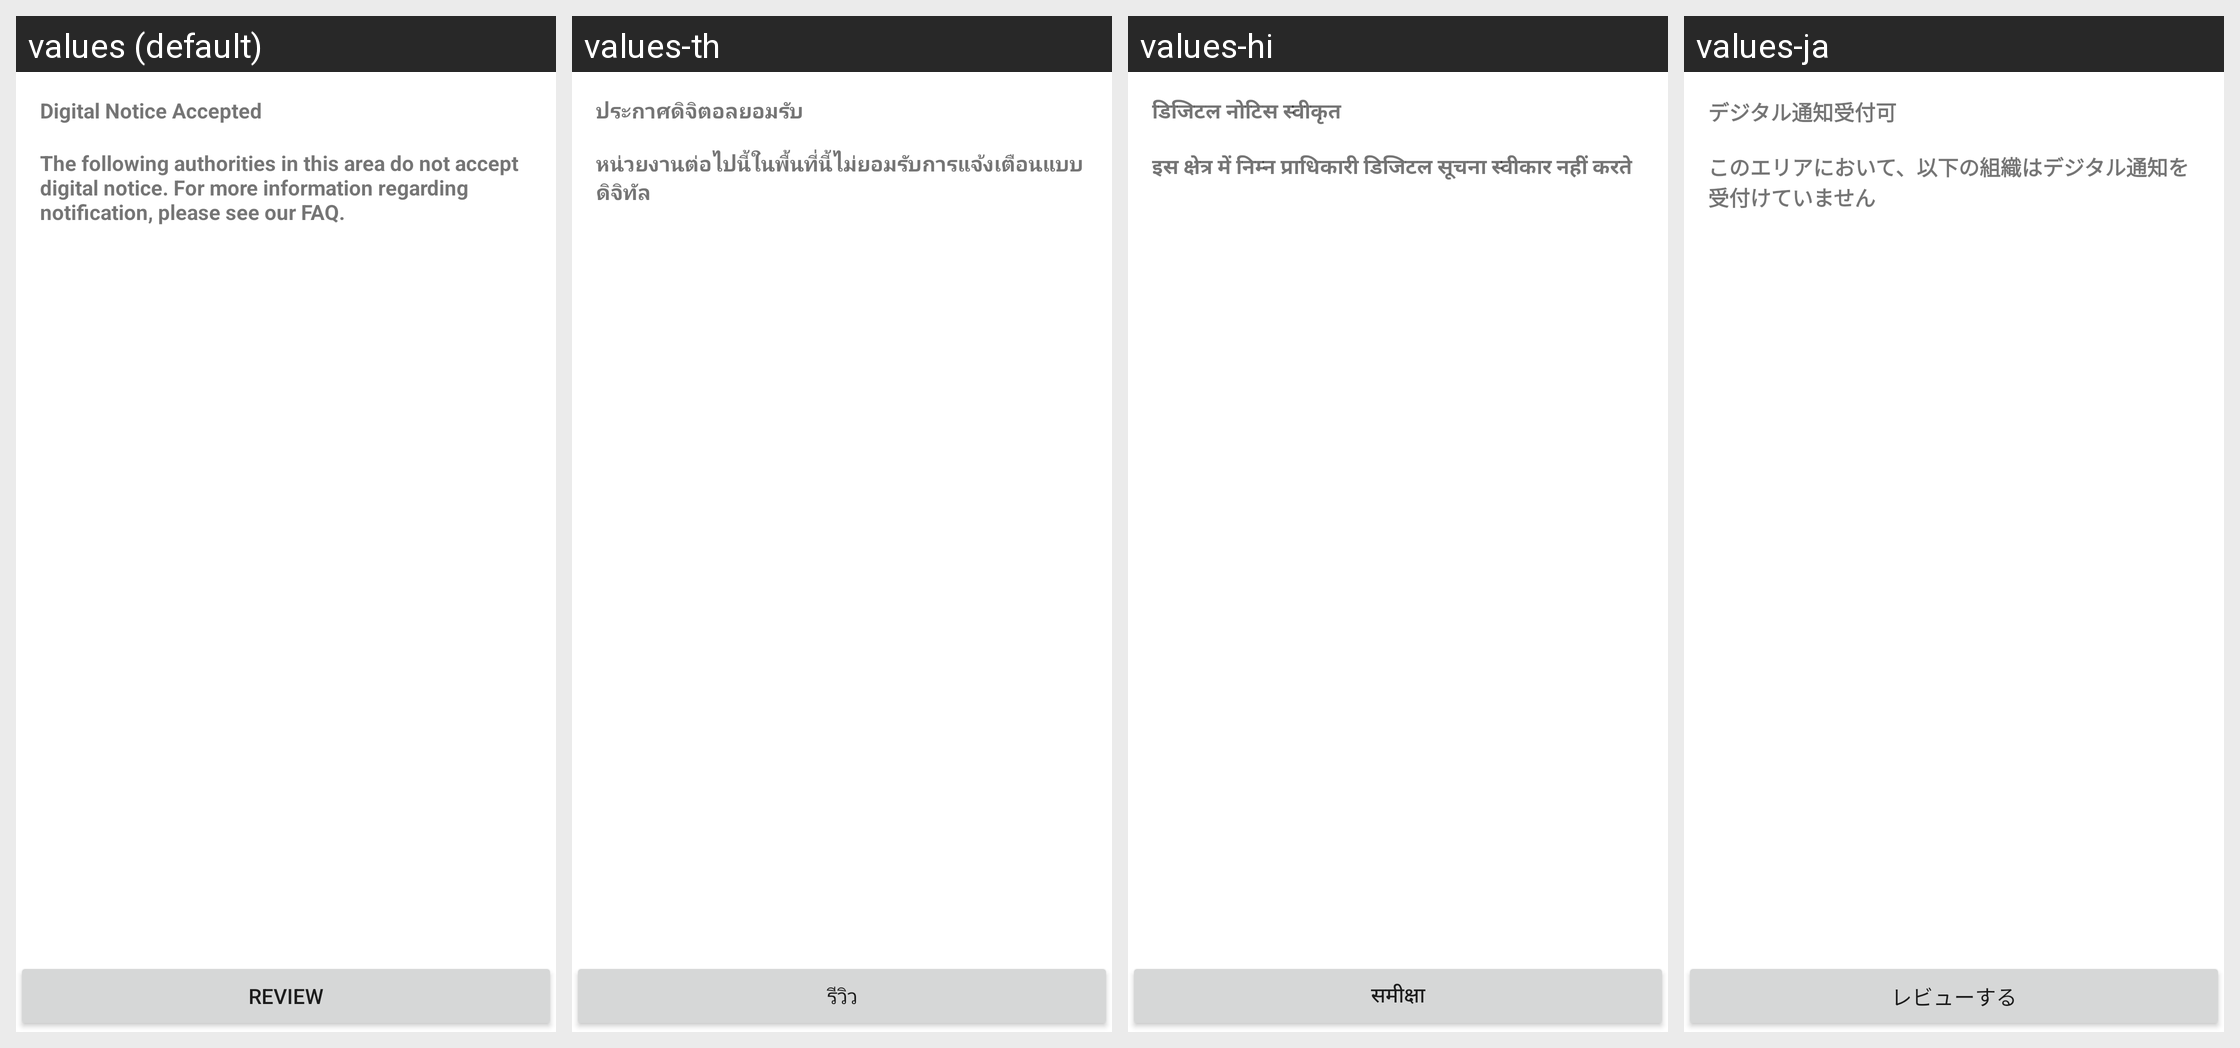

This grid shows one Android layout under several languages. Give, for every string resource on the screen, its name, the default text and each shown locale's text.
Android screen res/layout/airmap_fragment_flight_notice.xml rendered under 4 locales, left to right: values (default), values-th, values-hi, values-ja. Device: Nexus 5 (rendered at 1080×1920; each locale shown at half size, 540×960, under a caption strip naming it); theme Theme.MaterialComponents.DayNight.NoActionBar.
Other locales in the repository, not shown: values-cs, values-de, values-en, values-es, values-fr, values-it, values-nb, values-pl, values-sv, values-zh-rCN.
Strings drawn on this screen, with the default value and each locale's value (text and hints the layout hard-codes, and strings that could not be matched under every locale, appear in the picture but are not listed):

airmap_digital_notice_accepted
  values: Digital Notice Accepted
  values-th: ประกาศดิจิตอลยอมรับ
  values-hi: डिजिटल नोटिस स्वीकृत
  values-ja: デジタル通知受付可

airmap_not_accept_notice
  values: The following authorities in this area do not accept digital notice. For more information regarding notification, please see our FAQ.
  values-th: หน่วยงานต่อไปนี้ในพื้นที่นี้ไม่ยอมรับการแจ้งเตือนแบบดิจิทัล
  values-hi: इस क्षेत्र में निम्न प्राधिकारी डिजिटल सूचना स्वीकार नहीं करते
  values-ja: このエリアにおいて、以下の組織はデジタル通知を受付けていません

airmap_review
  values: Review
  values-th: รีวิว
  values-hi: समीक्षा
  values-ja: レビューする
